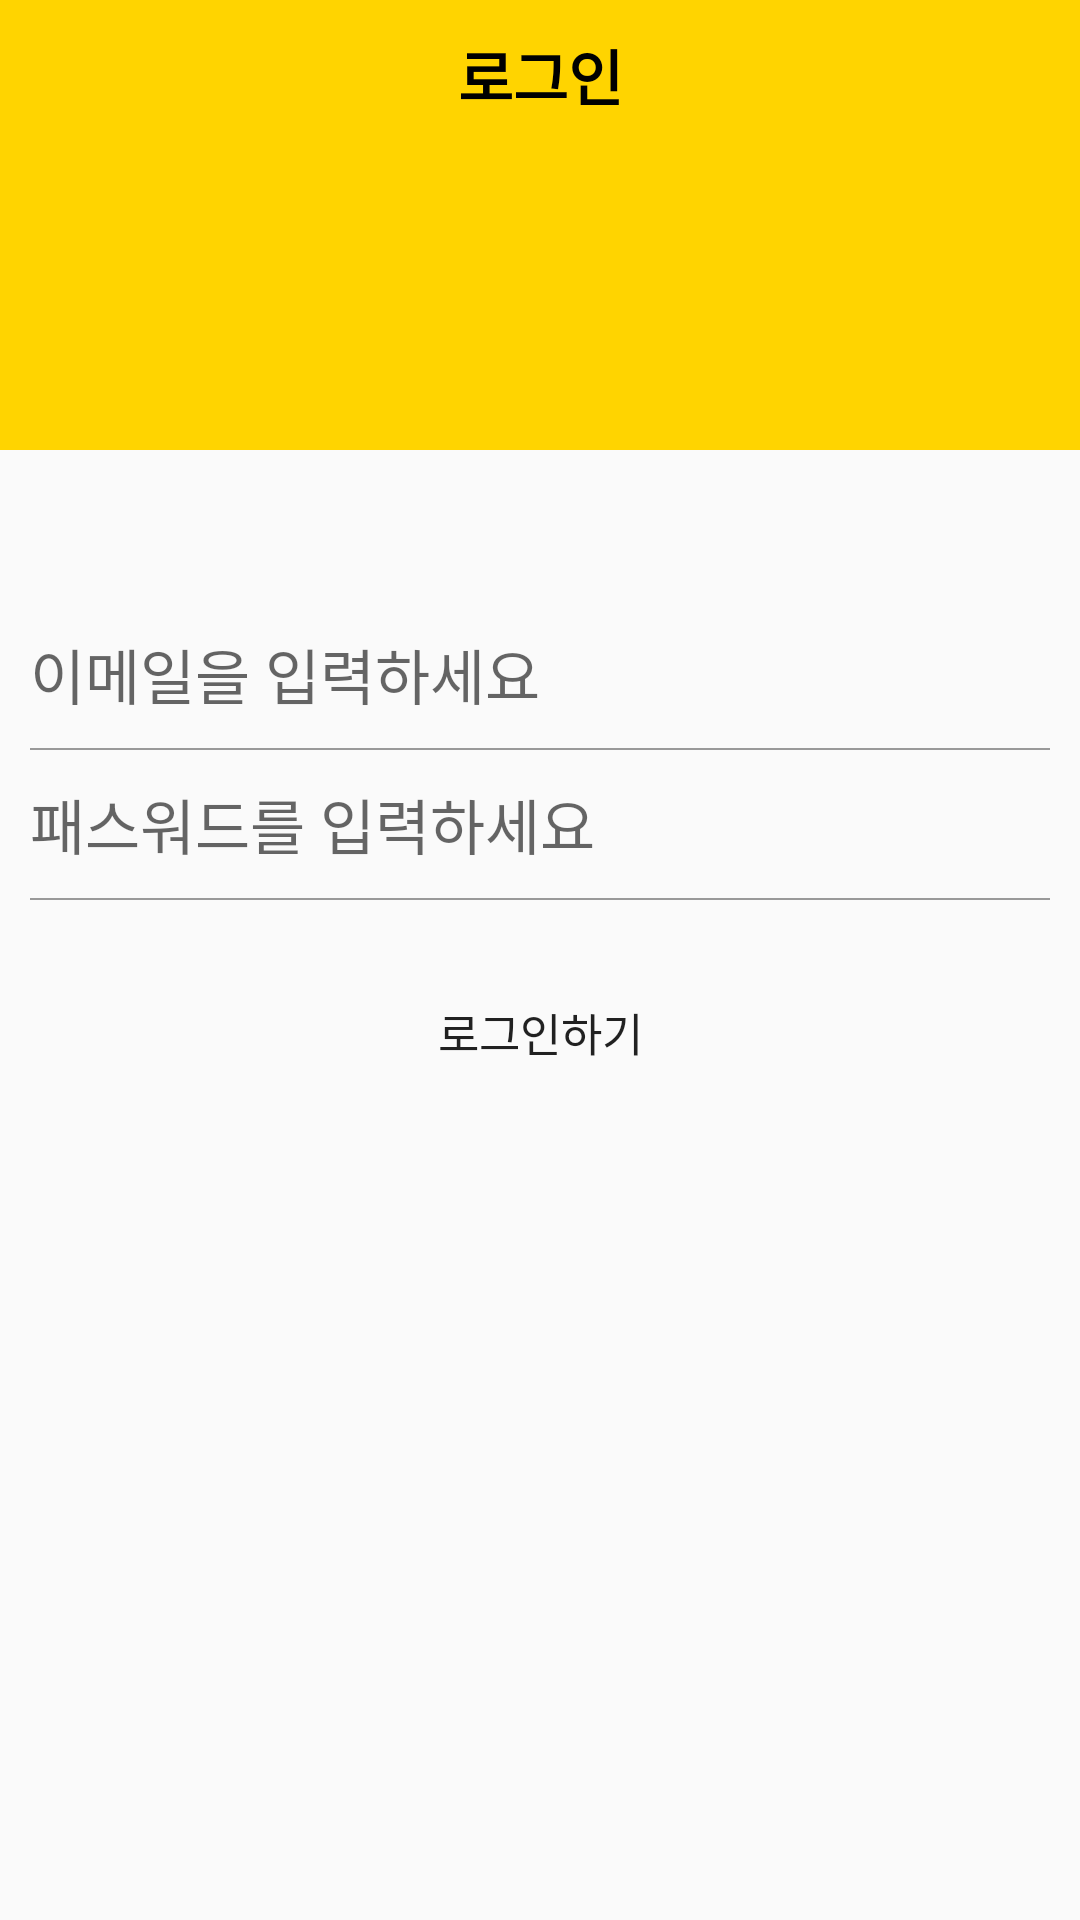

Android layout source for this screen:
<!-- AndroidManifest.xml: application theme AppTheme10 -->
<!-- res/layout/activity_login.xml -->
<?xml version="1.0" encoding="utf-8"?>
<layout>

<LinearLayout
    xmlns:android="http://schemas.android.com/apk/res/android"
    xmlns:app="http://schemas.android.com/apk/res-auto"
    xmlns:tools="http://schemas.android.com/tools"
    android:layout_width="match_parent"
    android:layout_height="match_parent"
    tools:context=".auth.LoginActivity"
    android:orientation="vertical">

    <LinearLayout
        android:layout_width="match_parent"
        android:layout_height="150dp"

        android:background="@color/mainColor"  >

        <TextView
            android:text="로그인"
            android:gravity="center"
            android:textStyle="bold"
            android:textColor="@color/black"
            android:textSize="20sp"
            android:layout_width="match_parent"
            android:layout_height="50dp" />
    </LinearLayout>

    
    <LinearLayout
        android:layout_width="match_parent"
        android:layout_height="wrap_content"
        android:layout_marginTop="50dp"
        android:orientation="vertical">


        <EditText
            android:id="@+id/loginEmail"
            android:hint="이메일을 입력하세요"
            android:layout_width="match_parent"
            android:layout_height="wrap_content"
            style="@style/AuthEditText"
            />

        
        <LinearLayout
            android:layout_width="match_parent"
            android:background="#999999"
            android:layout_height="0.5dp"
            android:layout_marginLeft="10dp"
            android:layout_marginRight="10dp"/>


        <EditText
            android:id="@+id/loginPassword"
            android:hint="패스워드를 입력하세요"
            android:layout_width="match_parent"
            android:layout_height="wrap_content"
            style="@style/AuthEditText" />

        
        <LinearLayout
            android:layout_width="match_parent"
            android:background="#999999"
            android:layout_height="0.5dp"
            android:layout_marginLeft="10dp"
            android:layout_marginRight="10dp"/>


        <Button
            android:id="@+id/loginBtn"
            android:text="로그인하기"
            android:textSize="15dp"
            android:layout_margin="20dp"
            android:layout_width="match_parent"
            android:layout_height="match_parent"
            android:background="@drawable/background_radius_yellow"/>


    </LinearLayout>  


</LinearLayout>
</layout>
<!-- resources referenced by this layout -->
<resources>
  <color name="black">#FF000000</color>
  <color name="mainColor">#ffd400</color>
  <style name="AuthEditText" parent="android:Widget.EditText">
          <item name="android:background">@android:color/transparent</item>
          <item name="android:textSize">20sp</item>
          <item name="android:layout_margin">10sp</item>
      </style>
  <style name="AppTheme10" parent="Theme.AppCompat.Light.NoActionBar">
  
          <item name="windowActionBar">false</item>
          <item name="windowNoTitle">true</item>
          <item name="colorPrimary">#B0E0E6</item>
          <item name="colorPrimaryDark">#FFDF00</item>
          <item name="colorAccent">@color/colorAccent</item>
  
      </style>
  <color name="colorAccent">#D81B60</color>
</resources>
